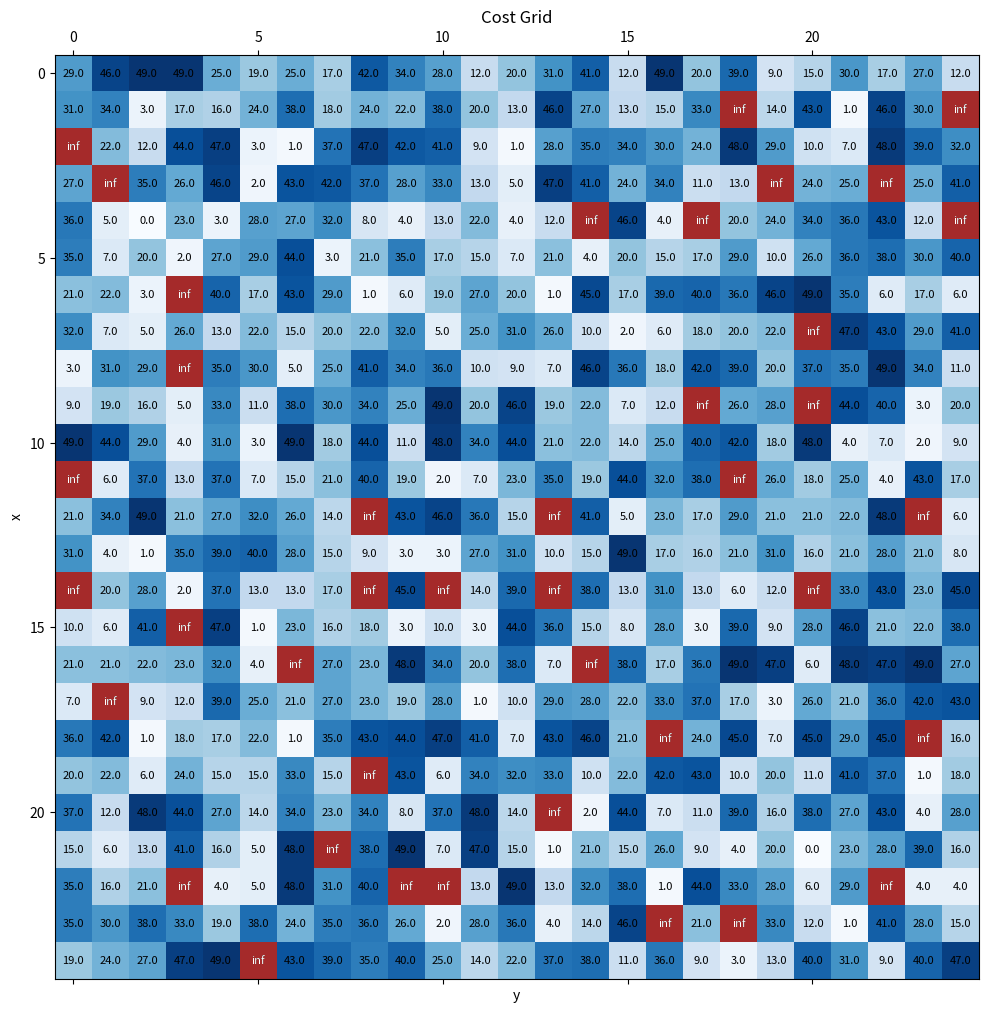

Here is the Python script that generated this plot: (Note: this script raises an exception after producing the figure.)
# -*- coding: utf-8 -*-
"""
Created on Tue Jul  5 09:12:11 2022
Reference: https://levelup.gitconnected.com/dijkstras-shortest-path-algorithm-in-a-grid-eb505eb3a290
[redacted]
"""

#==============================================================================
# Dijkstra's Algorithm on a Cost Grid
#==============================================================================

# Import Libraries
import numpy as np
import matplotlib.pyplot as plt

#------------------------------------------------------------------------------
# Map
#------------------------------------------------------------------------------

# Define Variables
max_val = 25;   # you can change the size of the map
max_cost = 50;  # you can change the maximum cost of cells, if max_cost = 2 then the cost grid reduces to a standard grid

# Define the Map
np.random.seed(2022)
map = np.random.randint(1, max_cost, size=(max_val, max_val))

# Define Both Start and End Coordinates
start = [4,2];
end = [21,20];
# No Costs are Applied to Start and End Points
map[start[0],start[1]] = 0
map[end[0],end[1]] = 0

# Generate Random Obstacles
obstacles_matrix = np.matrix(np.zeros((max_val, max_val)))
obstacles_number = 40;
obstacles_index_list = [None]*obstacles_number;
for i in range(obstacles_number):
        obstacles_index_list[i] = np.random.randint(0, max_val, size=2)
        temp_obstacles_index_list = obstacles_index_list.copy();
        temp_obstacles_index_list.pop(i)
        while np.array_equal(obstacles_index_list[i], start) or np.array_equal(obstacles_index_list[i], end) or any(np.array_equal(obstacles_index_list[i], element) for element in temp_obstacles_index_list):
            obstacles_index_list[i] = np.random.randint(0, max_val, size=2)
            if not np.array_equal(obstacles_index_list[i], start) and not np.array_equal(obstacles_index_list[i], end) and not any(np.array_equal(obstacles_index_list[i], element) for element in temp_obstacles_index_list):
                break
        obstacles_matrix[obstacles_index_list[i][0],obstacles_index_list[i][1]] = np.inf
        map = map + obstacles_matrix;

# Plot the Heatmap
fig, ax = plt.subplots(figsize=(12,12))
cmap=plt.cm.Blues
cmap.set_bad(color='brown')
ax.matshow(map, cmap=plt.cm.Blues, vmin=0, vmax=max_cost)
ax.set_xlabel('y')
ax.set_ylabel('x')
ax.set_title('Cost Grid')
for i in range(max_val):
    for j in range(max_val):
      c = map[j,i]
      ax.text(i, j, str(c), va='center', ha='center', fontsize=8)
      if c == np.inf:
          ax.text(i, j, str(c), va='center', ha='center', color='w', fontsize=8)

#------------------------------------------------------------------------------
# Dijkstra's Algorithm
#------------------------------------------------------------------------------

# Initialize Auxiliary Arrays
distmap=np.ones((max_val,max_val),dtype=int)*np.Infinity
distmap[start[0],start[1]]=0
originmap=np.ones((max_val,max_val),dtype=int)*np.nan
visited=np.zeros((max_val,max_val),dtype=bool)
finished = False
x,y=np.int(start[0]),np.int(start[1])
count=0

# Loop Dijkstra Until Reaching the Target Cell
while not finished:
  # move down to x+1,y
  if x < max_val-1:
    if distmap[x+1,y]>map[x+1,y]+distmap[x,y] and not visited[x+1,y]:
      distmap[x+1,y]=map[x+1,y]+distmap[x,y]
      originmap[x+1,y]=np.ravel_multi_index([x,y], (max_val,max_val))
  # move up to x-1,y
  if x > 0:
    if distmap[x-1,y]>map[x-1,y]+distmap[x,y] and not visited[x-1,y]:
      distmap[x-1,y]=map[x-1,y]+distmap[x,y]
      originmap[x-1,y]=np.ravel_multi_index([x,y], (max_val,max_val))
  # move right to x,y+1
  if y < max_val-1:
    if distmap[x,y+1]>map[x,y+1]+distmap[x,y] and not visited[x,y+1]:
      distmap[x,y+1]=map[x,y+1]+distmap[x,y]
      originmap[x,y+1]=np.ravel_multi_index([x,y], (max_val,max_val))
  # move left to x,y-1
  if y > 0:
    if distmap[x,y-1]>map[x,y-1]+distmap[x,y] and not visited[x,y-1]:
      distmap[x,y-1]=map[x,y-1]+distmap[x,y]
      originmap[x,y-1]=np.ravel_multi_index([x,y], (max_val,max_val))
# =============================================================================
# # Uncomment the Following Block if the Robot Can Move in All Directions
#   # move upper left to x-1,y-1
#   if x > 0 and y > 0:
#     if distmap[x-1,y-1]>map[x-1,y-1]+distmap[x,y] and not visited[x-1,y-1]:
#       distmap[x-1,y-1]=map[x-1,y-1]+distmap[x,y]
#       originmap[x-1,y-1]=np.ravel_multi_index([x,y], (max_val,max_val))
#   # move upper right to x-1,y+1
#   if x > 0 and y < max_val-1:
#     if distmap[x-1,y+1]>map[x-1,y+1]+distmap[x,y] and not visited[x-1,y+1]:
#       distmap[x-1,y+1]=map[x-1,y+1]+distmap[x,y]
#       originmap[x-1,y+1]=np.ravel_multi_index([x,y], (max_val,max_val))      
#   # move lower left to x+1,y-1
#   if x < max_val-1 and y > 0:
#     if distmap[x+1,y-1]>map[x+1,y-1]+distmap[x,y] and not visited[x+1,y-1]:
#       distmap[x+1,y-1]=map[x+1,y-1]+distmap[x,y]
#       originmap[x+1,y-1]=np.ravel_multi_index([x,y], (max_val,max_val))
#   # move lower right to x+1,y+1
#   if x < max_val-1 and y < max_val-1:
#     if distmap[x+1,y+1]>map[x+1,y+1]+distmap[x,y] and not visited[x+1,y+1]:
#       distmap[x+1,y+1]=map[x+1,y+1]+distmap[x,y]
#       originmap[x+1,y+1]=np.ravel_multi_index([x,y], (max_val,max_val))         
# =============================================================================

# Update the Visited Cell and Shorter Measured Distances
  visited[x,y]=True
  dismaptemp=distmap
  dismaptemp[np.where(visited)]=np.Infinity
  # now we find the shortest path so far
  minpost=np.unravel_index(np.argmin(dismaptemp),np.shape(dismaptemp))
  x,y=minpost[0],minpost[1]
  if x==end[0] and y==end[1]:
    finished=True
  count=count+1

# Start Backtracking to Plot the Path
mattemp=map.astype(float)
path=[]
mattemp[np.int(x),np.int(y)]=-1
while x>start[0] or y>start[1]:
  path.append([np.int(x),np.int(y)])
  index=np.unravel_index(np.int(originmap[np.int(x),np.int(y)]), (max_val,max_val))
  x,y=index[0],index[1]
  mattemp[np.int(x),np.int(y)]=-1
path.append([np.int(x),np.int(y)])

# Save the Coordinates of the Path
X, Y = np.where(mattemp == -1)

# Save the Coordinates of the Obstacles
Xobs, Yobs = np.where(mattemp == np.inf)

#------------------------------------------------------------------------------
# Path Visualization
#------------------------------------------------------------------------------

# Output and Visualization of the Path
current_cmap = plt.cm.Blues
current_cmap.set_bad(color='brown')
cmap.set_under('green')
fig, ax = plt.subplots(figsize=(12,12))
ax.matshow(mattemp,cmap=plt.cm.Blues, vmin=0, vmax=max_cost)
ax.set_xlabel('y')
ax.set_ylabel('x')
ax.set_title('Path Planning')
for i in range(max_val):
    for j in range(max_val):
      c = map[j,i]
      ax.text(i, j, str(c), va='center', ha='center', fontsize=8)
      if c == np.inf:
          ax.text(i, j, str(c), va='center', ha='center', color='w', fontsize=8)
# Results
print('The path length is: '+np.str(distmap[end[0],end[1]]))

#==============================================================================
